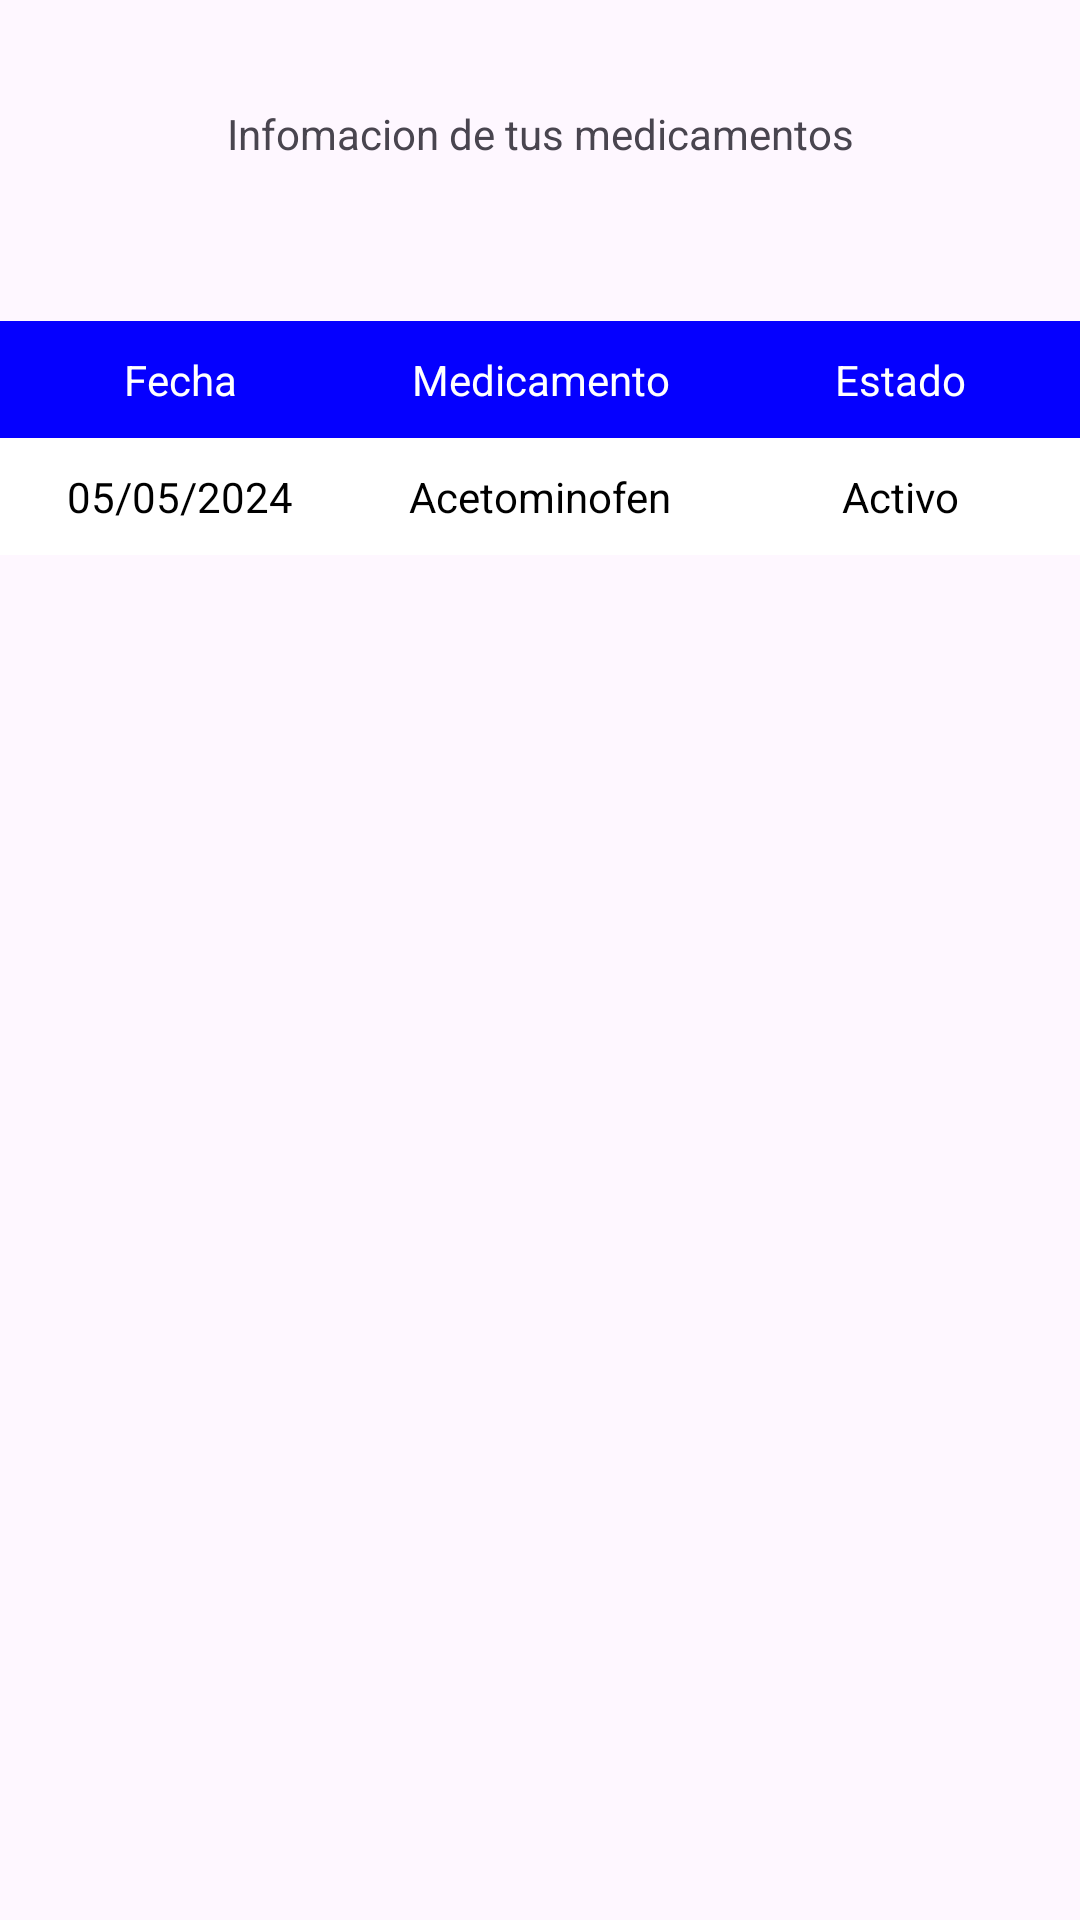

Layout XML and referenced resources for this Android screen:
<!-- AndroidManifest.xml: application theme Theme.SALUDSASS -->
<!-- res/layout/activity_medicamento.xml -->
<?xml version="1.0" encoding="utf-8"?>
<androidx.constraintlayout.widget.ConstraintLayout xmlns:android="http://schemas.android.com/apk/res/android"
    xmlns:app="http://schemas.android.com/apk/res-auto"
    xmlns:tools="http://schemas.android.com/tools"
    android:id="@+id/main"
    android:layout_width="match_parent"
    android:layout_height="match_parent"
    tools:context=".Medicamento">

    <LinearLayout
        android:id="@+id/linearLayout5"
        android:layout_width="0dp"
        android:layout_height="wrap_content"
        android:layout_marginBottom="455dp"
        android:gravity="center"
        android:orientation="vertical"
        app:layout_constraintBottom_toBottomOf="parent"
        app:layout_constraintEnd_toEndOf="parent"
        app:layout_constraintStart_toStartOf="parent"
        app:layout_constraintTop_toBottomOf="@+id/textView">

        <TableLayout
            android:id="@+id/tablaMedicamentos"
            android:layout_width="match_parent"
            android:layout_height="wrap_content"
            android:background="@color/white">

            <TableRow
                android:id="@+id/tabla_info"
                android:background="#0500FF">

                <TextView
                    android:layout_width="0dp"
                    android:layout_height="wrap_content"
                    android:layout_weight="4"
                    android:gravity="center_horizontal"
                    android:padding="10sp"
                    android:text="Fecha"
                    android:textColor="@color/white"
                    android:textSize="14dp" />

                <TextView
                    android:layout_width="0dp"
                    android:layout_height="wrap_content"
                    android:layout_weight="4"
                    android:gravity="center_horizontal"
                    android:padding="10sp"
                    android:text="Medicamento"
                    android:textColor="@color/white"
                    android:textSize="14dp" />

                <TextView
                    android:layout_width="0dp"
                    android:layout_height="wrap_content"
                    android:layout_weight="4"
                    android:gravity="center_horizontal"
                    android:padding="10sp"
                    android:text="Estado"
                    android:textColor="@color/white"
                    android:textSize="14dp" />
            </TableRow>

            <TableRow
                android:id="@+id/medicamento1"
                android:background="@color/white">

                <TextView
                    android:layout_width="0dp"
                    android:layout_height="wrap_content"
                    android:layout_weight="4"
                    android:gravity="center_horizontal"
                    android:padding="10sp"
                    android:text="05/05/2024"
                    android:textColor="@color/black"
                    android:textSize="14dp" />

                <TextView
                    android:layout_width="0dp"
                    android:layout_height="wrap_content"
                    android:layout_weight="4"
                    android:gravity="center_horizontal"
                    android:padding="10sp"
                    android:text="Acetominofen"
                    android:textColor="@color/black"
                    android:textSize="14dp" />

                <TextView
                    android:layout_width="0dp"
                    android:layout_height="wrap_content"
                    android:layout_weight="4"
                    android:gravity="center_horizontal"
                    android:padding="10sp"
                    android:text="Activo"
                    android:textColor="@color/black"
                    android:textSize="14dp" />
            </TableRow>

        </TableLayout>
    </LinearLayout>

    <ImageView
        android:id="@+id/imageView3"
        android:layout_width="106dp"
        android:layout_height="0dp"
        android:layout_marginTop="16dp"
        android:layout_marginBottom="21dp"
        app:layout_constraintBottom_toTopOf="@+id/textView"
        app:layout_constraintEnd_toEndOf="parent"
        app:layout_constraintStart_toStartOf="parent"
        app:layout_constraintTop_toTopOf="parent"
        app:srcCompat="@drawable/sas" />

    <TextView
        android:id="@+id/textView"
        android:layout_width="wrap_content"
        android:layout_height="wrap_content"
        android:layout_marginBottom="53dp"
        android:text="Infomacion de tus medicamentos"
        app:layout_constraintBottom_toTopOf="@+id/linearLayout5"
        app:layout_constraintEnd_toEndOf="parent"
        app:layout_constraintStart_toStartOf="parent"
        app:layout_constraintTop_toBottomOf="@+id/imageView3" />

</androidx.constraintlayout.widget.ConstraintLayout>
<!-- resources referenced by this layout -->
<resources>
  <color name="black">#FF000000</color>
  <color name="white">#FFFFFFFF</color>
  <style name="Theme.SALUDSASS" parent="Base.Theme.SALUDSASS" />
  <style name="Base.Theme.SALUDSASS" parent="Theme.Material3.DayNight.NoActionBar">
          
          
      </style>
</resources>
